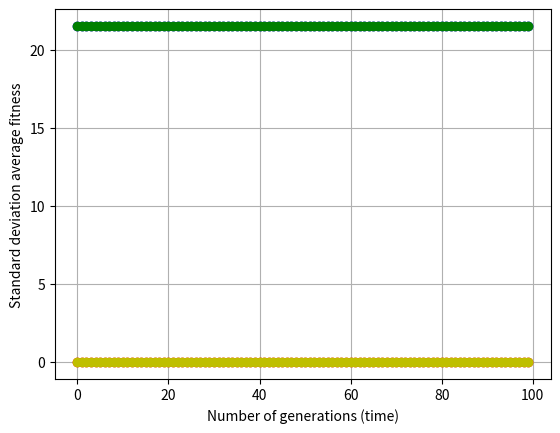

This figure's Python source:
import numpy as np
from numpy import random
import matplotlib.pyplot as plt

number_of_generations = 100
size_of_population = 1000
size_of_individual = 2
    
def genetic_algo():

    #initialisation
    number_of_parents =100
    population = np.random.randint(low = (-12.0,6.0), high = (12.0,7.0), \
                                   size=(size_of_population,size_of_individual)).astype('float')

    generation_max = []
    generation_mean = []
    for j in range(number_of_generations):
        #print(j)

        #evaluation
        objective_function_output  = []
        for i in range(size_of_population):
            x1 = population[i,0] 
            x2 = population[i,1]
            objective_function = 21.5 + x1*np.sin(4*np.pi*x1) + x2*np.sin(20*np.pi*x2) 
            objective_function_output.append(objective_function)

        generation_max.append(np.max(objective_function_output))
        generation_mean.append(np.mean(objective_function_output))
        
        #selection of parents    
        sorted_population = np.argsort(-np.array(objective_function_output))
        parents = population[sorted_population[0:number_of_parents],:]

        #recombining parents 
        set1_parents = parents[np.arange(0,number_of_parents,2),:]
        set2_parents = parents[np.arange(1,number_of_parents,2),:]
        offspring = (set1_parents + set2_parents)//2

        #mutation
        random_mutation = random.uniform(low = (-2,0), high = (2,0), size = offspring.shape )
        mutated_offspring = np.round(offspring + random_mutation)
        for i in range(mutated_offspring.shape[0]):
            x1 = mutated_offspring[i,0]
            if x1 > 12:
                mutated_offspring[i,0] = 12.0
            elif x1 < -12:
                mutated_offspring[i,0] = -12.0

        #evaluation        
        mutated_offspring_objective_function_output  = []
        for i in range(mutated_offspring.shape[0]):
            x1 = mutated_offspring[i,0] 
            x2 = mutated_offspring[i,1]
            objective_function = 21.5 + x1*np.sin(4*np.pi*x1) + x2*np.sin(20*np.pi*x2) 
            mutated_offspring_objective_function_output.append(objective_function)

        #selecting new individuals  
        weakest_indices = np.argsort(objective_function_output)[0:mutated_offspring.shape[0]]
        population[weakest_indices,:] = mutated_offspring


    #optimal solution  
    objective_function_output  = []
    
    for i in range(size_of_population):
        x1 = population[i,0] 
        x2 = population[i,1]
        
        objective_function = 21.5 + x1*np.sin(4*np.pi*x1) + x2*np.sin(20*np.pi*x2) 
        objective_function_output.append(objective_function)

    optimal_solution = population[np.argmax(objective_function_output),:]
    
    return optimal_solution, generation_mean, generation_max

optimal_solution_runs = []
generation_mean_runs = []
generation_max_runs = []

number_of_runs = 10

for run in range(number_of_runs):
    optimal_solution, generation_mean, generation_max = genetic_algo()
    
    optimal_solution_runs.append(optimal_solution)
    generation_mean_runs.append(generation_mean)
    generation_max_runs.append(generation_max)
    
optimal_solution_runs = np.array(optimal_solution_runs)
generation_mean_runs = np.array(generation_mean_runs)
generation_max_runs = np.array(generation_max_runs)

optimal_solution

mean_max_fitness = np.mean(generation_max_runs, axis=0)
std_max_fitness = np.std(generation_max_runs, axis=0)

mean_avg_fitness = np.mean(generation_max_runs, axis=0)
std_avg_fitness = np.std(generation_max_runs, axis=0)

plt.plot(np.arange(number_of_generations), mean_max_fitness, 'bo-')
#plt.plot(np.arange(number_of_generations), mean_avg_fitness, 'ro-')
plt.grid(True)
plt.xlabel('Number of generations (time)')
plt.ylabel('Mean maximum fitness')
#plt.legend(['Mean maximum fitness', 'Mean average fitness'])
plt.show()

plt.plot(np.arange(number_of_generations), std_max_fitness, 'ro-')
#plt.plot(np.arange(number_of_generations), mean_avg_fitness, 'ro-')
plt.grid(True)
plt.xlabel('Number of generations (time)')
plt.ylabel('Standard deviation maximum fitness')
#plt.legend(['Mean maximum fitness', 'Mean average fitness'])
plt.show()

plt.plot(np.arange(number_of_generations), mean_avg_fitness, 'go-')
#plt.plot(np.arange(number_of_generations), mean_avg_fitness, 'ro-')
plt.grid(True)
plt.xlabel('Number of generations (time)')
plt.ylabel('Mean average fitness')
#plt.legend(['Mean maximum fitness', 'Mean average fitness'])
plt.show()

plt.plot(np.arange(number_of_generations), std_avg_fitness, 'yo-')
#plt.plot(np.arange(number_of_generations), mean_avg_fitness, 'ro-')
plt.grid(True)
plt.xlabel('Number of generations (time)')
plt.ylabel('Standard deviation average fitness')
#plt.legend(['Mean maximum fitness', 'Mean average fitness'])
plt.show()

optimal_solution_runs

generation_max_runs[:,-1]



